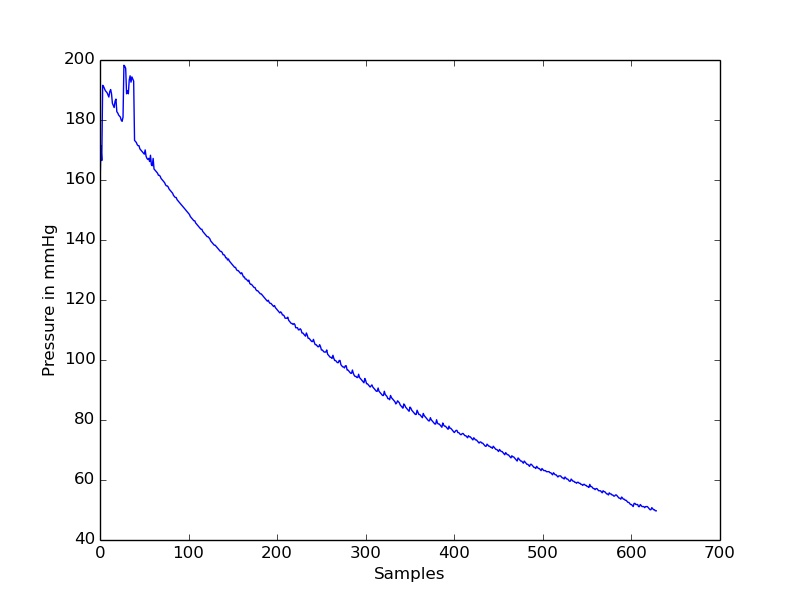

The table this chart was drawn from, first rows:
timestamp(seconds), value
0.0, 157.7
0.05, 171.4
0.1, 166.5
0.15, 191.6
0.2, 191.2
0.25, 190.5
0.3, 189.8
0.35, 189.4
0.4, 189.1
0.45, 188.4
0.5, 187.7
0.55, 189.4
0.6, 190.1
0.65, 188.7
0.7, 185.6
0.75, 184.8
0.8, 184.1
0.85, 186.2
0.9, 187
0.95, 182.7
1.0, 182.4
1.05, 181.7
1.1, 181.3
1.15, 181
1.2, 179.9
1.25, 179.6
1.3, 181
1.35, 198.2
1.4, 197.9
1.45, 197.2
1.5, 188.7
1.55, 189.8
1.6, 188.7
1.65, 193.3
1.7, 194.7
1.75, 192.6
1.8, 194.4
1.85, 193.7
1.9, 193
1.95, 173.2
2.0, 172.8
2.05, 172.5
2.1, 171.8
2.15, 171.4
2.2, 171.4
2.25, 170.4
2.3, 170
2.35, 169.7
2.4, 169.3
2.45, 169
2.5, 168.6
2.55, 170
2.6, 167.9
2.65, 167.2
2.7, 166.8
2.75, 167.2
2.8, 166.2
2.85, 168.3
2.9, 165.1
2.95, 164.8
... 569 more rows
